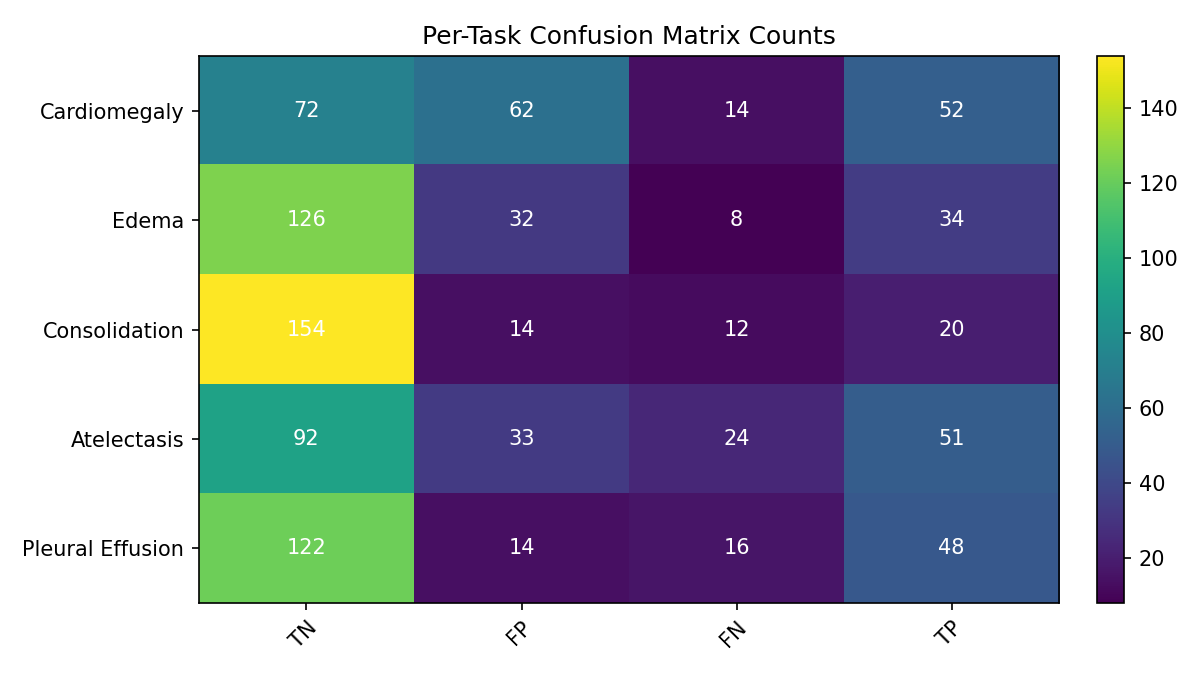

The table this chart was drawn from, first rows:
, TN, FP, FN, TP
Cardiomegaly, 72, 62, 14, 52
Edema, 126, 32, 8, 34
Consolidation, 154, 14, 12, 20
Atelectasis, 92, 33, 24, 51
Pleural Effusion, 122, 14, 16, 48
